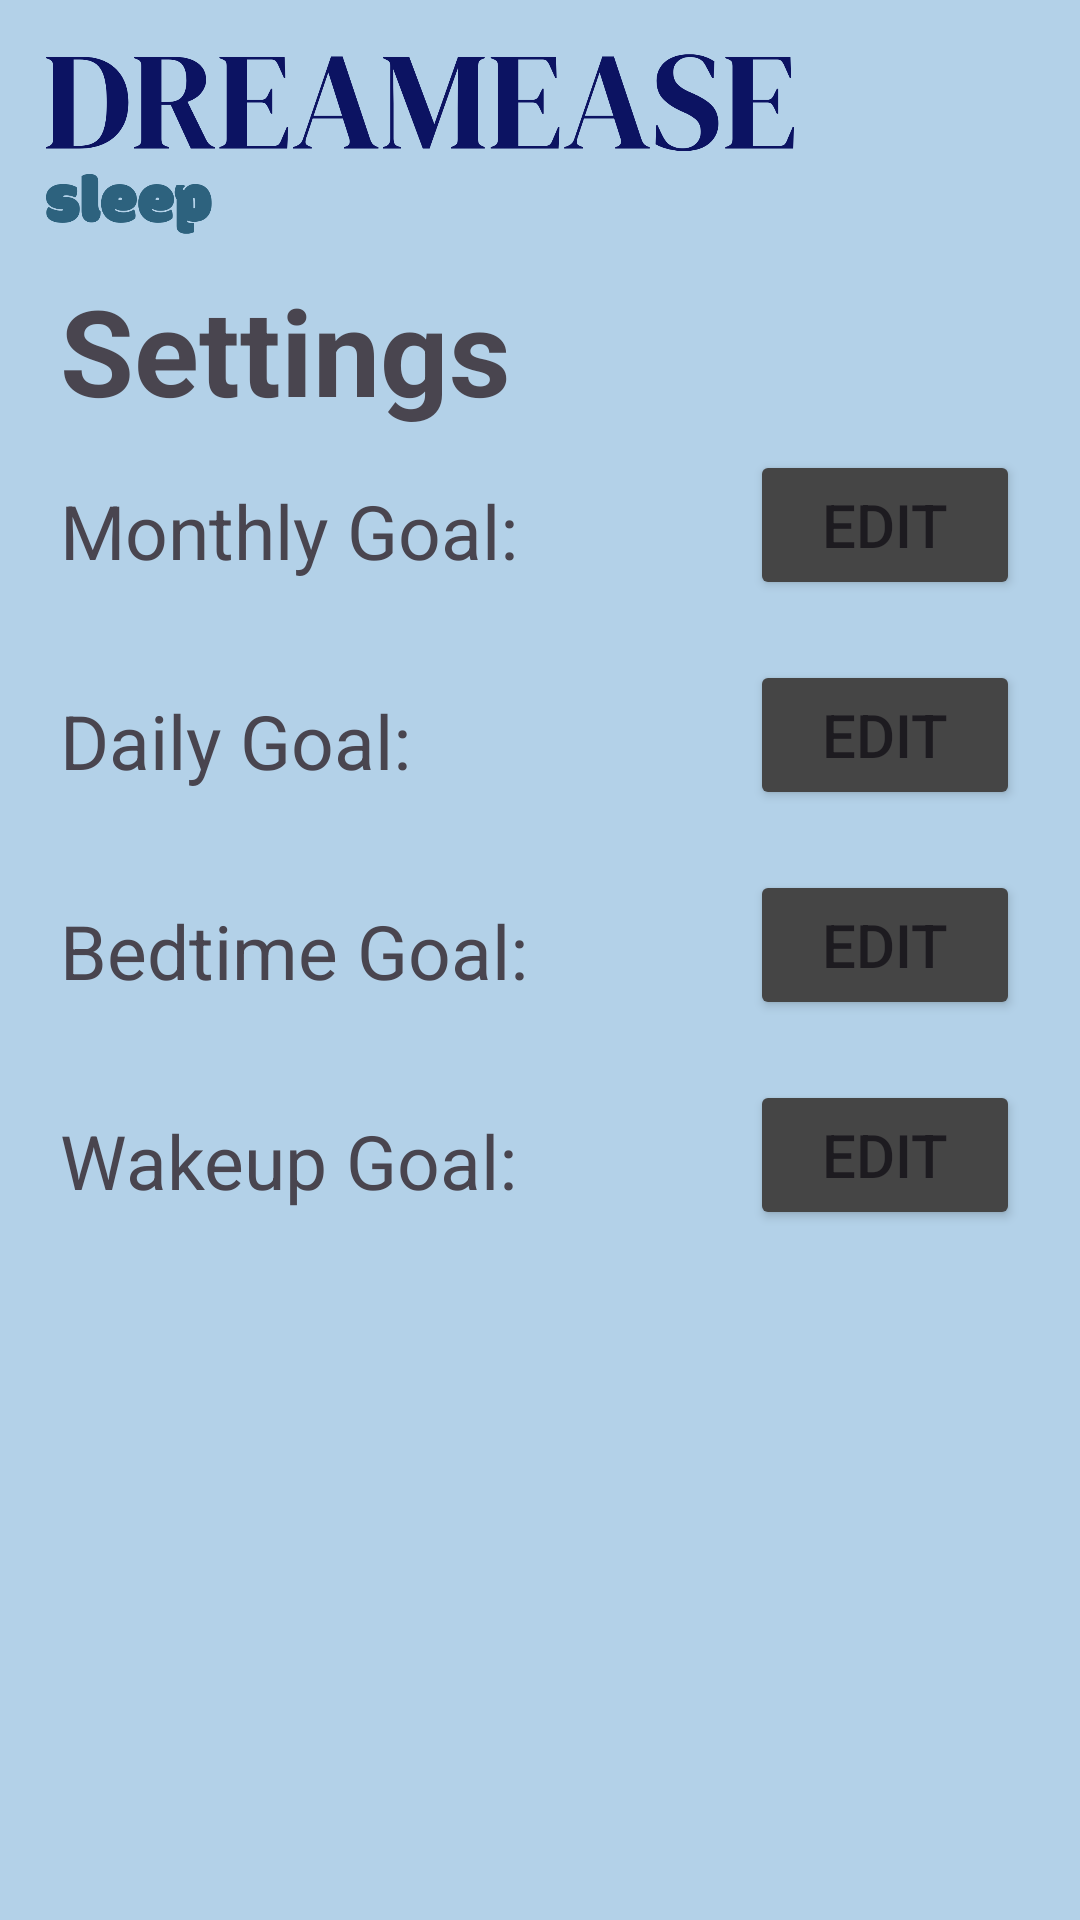

Layout XML and referenced resources for this Android screen:
<!-- AndroidManifest.xml: application theme Theme.SleepDataProject -->
<!-- res/layout/activity_settings_screen.xml -->
<?xml version="1.0" encoding="utf-8"?>
<RelativeLayout
    xmlns:android="http://schemas.android.com/apk/res/android"
    xmlns:app="http://schemas.android.com/apk/res-auto"
    xmlns:tools="http://schemas.android.com/tools"
    android:orientation="vertical"
    android:layout_width="match_parent"
    android:layout_height="match_parent"
    android:background="#B3D1E8"
    tools:context=".SettingsScreen">

    <ImageView
        android:layout_width="250dp"
        android:layout_height="60dp"
        android:layout_marginTop="18dp"
        android:layout_marginLeft="15dp"
        android:background="@drawable/dreameaselogo">
    </ImageView>

    <Button
        android:layout_width="45dp"
        android:layout_height="45dp"
        android:id="@+id/homeButton"
        android:background="@drawable/home"
        android:layout_alignParentRight="true"
        android:layout_marginRight="15dp"
        android:layout_marginTop="15dp" />

    <Button
        android:layout_width="80dp"
        android:layout_height="80dp"
        android:id="@+id/calendarButton"
        android:background="@drawable/calendar"
        android:layout_alignParentRight="true"
        android:layout_marginRight="58dp"
        android:layout_marginTop="-4dp" />

    <TextView
        android:layout_width="wrap_content"
        android:layout_height="wrap_content"
        android:text="Settings"
        android:textSize="40dp"
        android:textStyle="bold"
        android:layout_marginLeft="20dp"
        android:layout_marginTop="90dp"/>

    <TextView
        android:layout_width="wrap_content"
        android:layout_height="wrap_content"
        android:text="Monthly Goal: "
        android:id="@+id/monthlyText"
        android:textSize="25dp"
        android:layout_marginLeft="20dp"
        android:layout_marginTop="160dp"/>

    <TextView
        android:layout_width="wrap_content"
        android:layout_height="wrap_content"
        android:text="Daily Goal: "
        android:id="@+id/dailyText"
        android:textSize="25dp"
        android:layout_marginLeft="20dp"
        android:layout_marginTop="230dp"/>

    <TextView
        android:layout_width="wrap_content"
        android:layout_height="wrap_content"
        android:text="Bedtime Goal: "
        android:id="@+id/bedtimeText"
        android:textSize="25dp"
        android:layout_marginLeft="20dp"
        android:layout_marginTop="300dp"/>

    <TextView
        android:layout_width="wrap_content"
        android:layout_height="wrap_content"
        android:text="Wakeup Goal: "
        android:id="@+id/wakeupText"
        android:textSize="25dp"
        android:layout_marginLeft="20dp"
        android:layout_marginTop="370dp"/>

    <Button
        android:layout_width="90dp"
        android:layout_height="50dp"
        android:backgroundTint="#454545"
        android:layout_alignParentRight="true"
        android:layout_marginRight="20dp"
        android:layout_marginTop="150dp"
        android:text="edit"
        android:textSize="20dp"
        android:textAlignment="center"
        android:onClick="ShowPopup1"
        />

    <Button
        android:layout_width="90dp"
        android:layout_height="50dp"
        android:backgroundTint="#454545"
        android:layout_alignParentRight="true"
        android:layout_marginRight="20dp"
        android:layout_marginTop="220dp"
        android:text="edit"
        android:textSize="20dp"
        android:textAlignment="center"
        android:onClick="ShowPopup2"
        />

    <Button
        android:layout_width="90dp"
        android:layout_height="50dp"
        android:backgroundTint="#454545"
        android:layout_alignParentRight="true"
        android:layout_marginRight="20dp"
        android:layout_marginTop="290dp"
        android:text="edit"
        android:textSize="20dp"
        android:textAlignment="center"
        android:onClick="ShowPopup3"
        />

    <Button
        android:layout_width="90dp"
        android:layout_height="50dp"
        android:backgroundTint="#454545"
        android:layout_alignParentRight="true"
        android:layout_marginRight="20dp"
        android:layout_marginTop="360dp"
        android:text="edit"
        android:textSize="20dp"
        android:textAlignment="center"
        android:onClick="ShowPopup4"
        />

    <Button
        android:layout_width="420dp"
        android:layout_height="90dp"
        android:backgroundTint="#454545"
        android:layout_alignParentRight="true"
        android:layout_marginTop="640dp"
        android:text="Log Sleep"
        android:textSize="32dp"
        android:textAlignment="textStart"
        />

    <Button
        android:layout_width="65dp"
        android:layout_height="65dp"
        android:id="@+id/logsleepButton"
        android:backgroundTint="#2196F3"
        android:text="+"
        android:textStyle="bold"
        android:layout_alignParentRight="true"
        android:layout_marginRight="20dp"
        android:textSize="32dp"
        android:layout_marginTop="652dp"
        android:textAlignment="center"/>

</RelativeLayout>
<!-- resources referenced by this layout -->
<resources>
  <!-- drawable dreameaselogo: png bitmap (drawable, 29873 bytes) -->
  <style name="Theme.SleepDataProject" parent="Base.Theme.SleepDataProject" />
  <style name="Base.Theme.SleepDataProject" parent="Theme.Material3.DayNight.NoActionBar">
          
          
      </style>
</resources>
